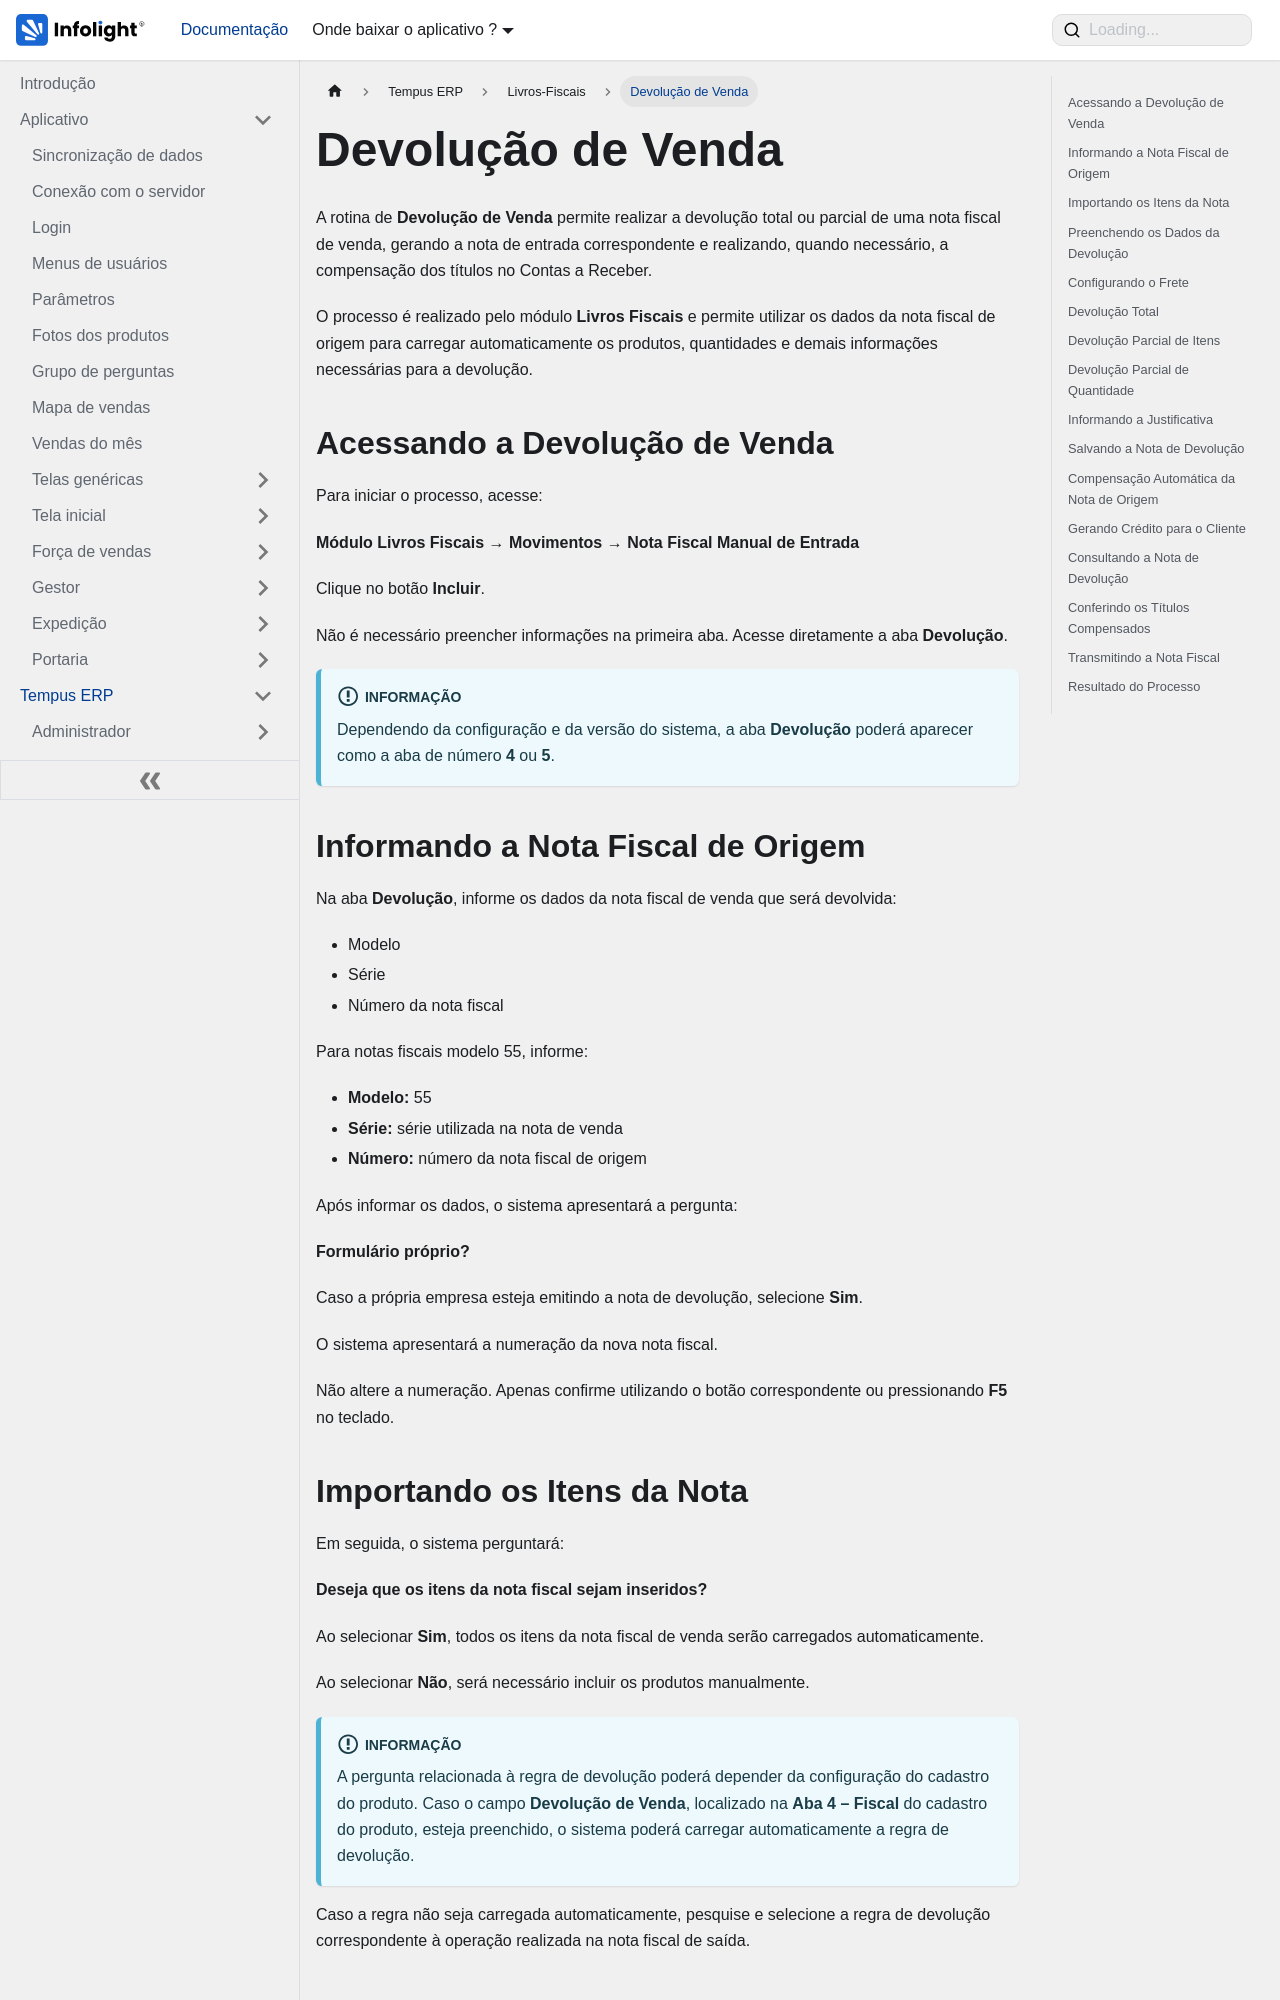

repository: Dev-Infolight/app-infolight-docs · page: docs/TempusERP/Livros-Fiscais/devolucao-de-venda.html · generator: docusaurus

---
sidebar_position: 7
sidebar_label: "Devolução de Venda"
title: "Devolução de Venda"
---
import ConexaoComOServidor from "@site/static/img/conexao-com-o-servidor/conexao-com-o-servidor.png";
import Login2 from "@site/static/img/conexao-com-o-servidor/login2.png";
import justificativa from "@site/static/img/erp/justificativa-das-rotas/justificativa.png";
import justificativa2 from "@site/static/img/erp/justificativa-das-rotas/justificativa2.png";
import justificativa3 from "@site/static/img/erp/justificativa-das-rotas/justificativa3.png";
import ConfiguracoesLogin from "@site/static/img/conexao-com-o-servidor/configuracoes-login.png";
import ListagemDeConexoes1 from "@site/static/img/conexao-com-o-servidor/gerenciar-conexoes-1.png";
import AdicionarConexao from "@site/static/img/conexao-com-o-servidor/add-nova-conexao.png";
import RemocaoDeConexao from "@site/static/img/conexao-com-o-servidor/removendo-conexao.png";
import CheckIcon from "@site/static/img/conexao-com-o-servidor/check.svg";
import Tabs from '@theme/Tabs';
import TabItem from '@theme/TabItem';

# Devolução de Venda

A rotina de **Devolução de Venda** permite realizar a devolução total ou parcial de uma nota fiscal de venda, gerando a nota de entrada correspondente e realizando, quando necessário, a compensação dos títulos no Contas a Receber.

O processo é realizado pelo módulo **Livros Fiscais** e permite utilizar os dados da nota fiscal de origem para carregar automaticamente os produtos, quantidades e demais informações necessárias para a devolução.

## Acessando a Devolução de Venda

Para iniciar o processo, acesse:

**Módulo Livros Fiscais → Movimentos → Nota Fiscal Manual de Entrada**

Clique no botão **Incluir**.

Não é necessário preencher informações na primeira aba. Acesse diretamente a aba **Devolução**.

:::info
Dependendo da configuração e da versão do sistema, a aba **Devolução** poderá aparecer como a aba de número **4** ou **5**.
:::
